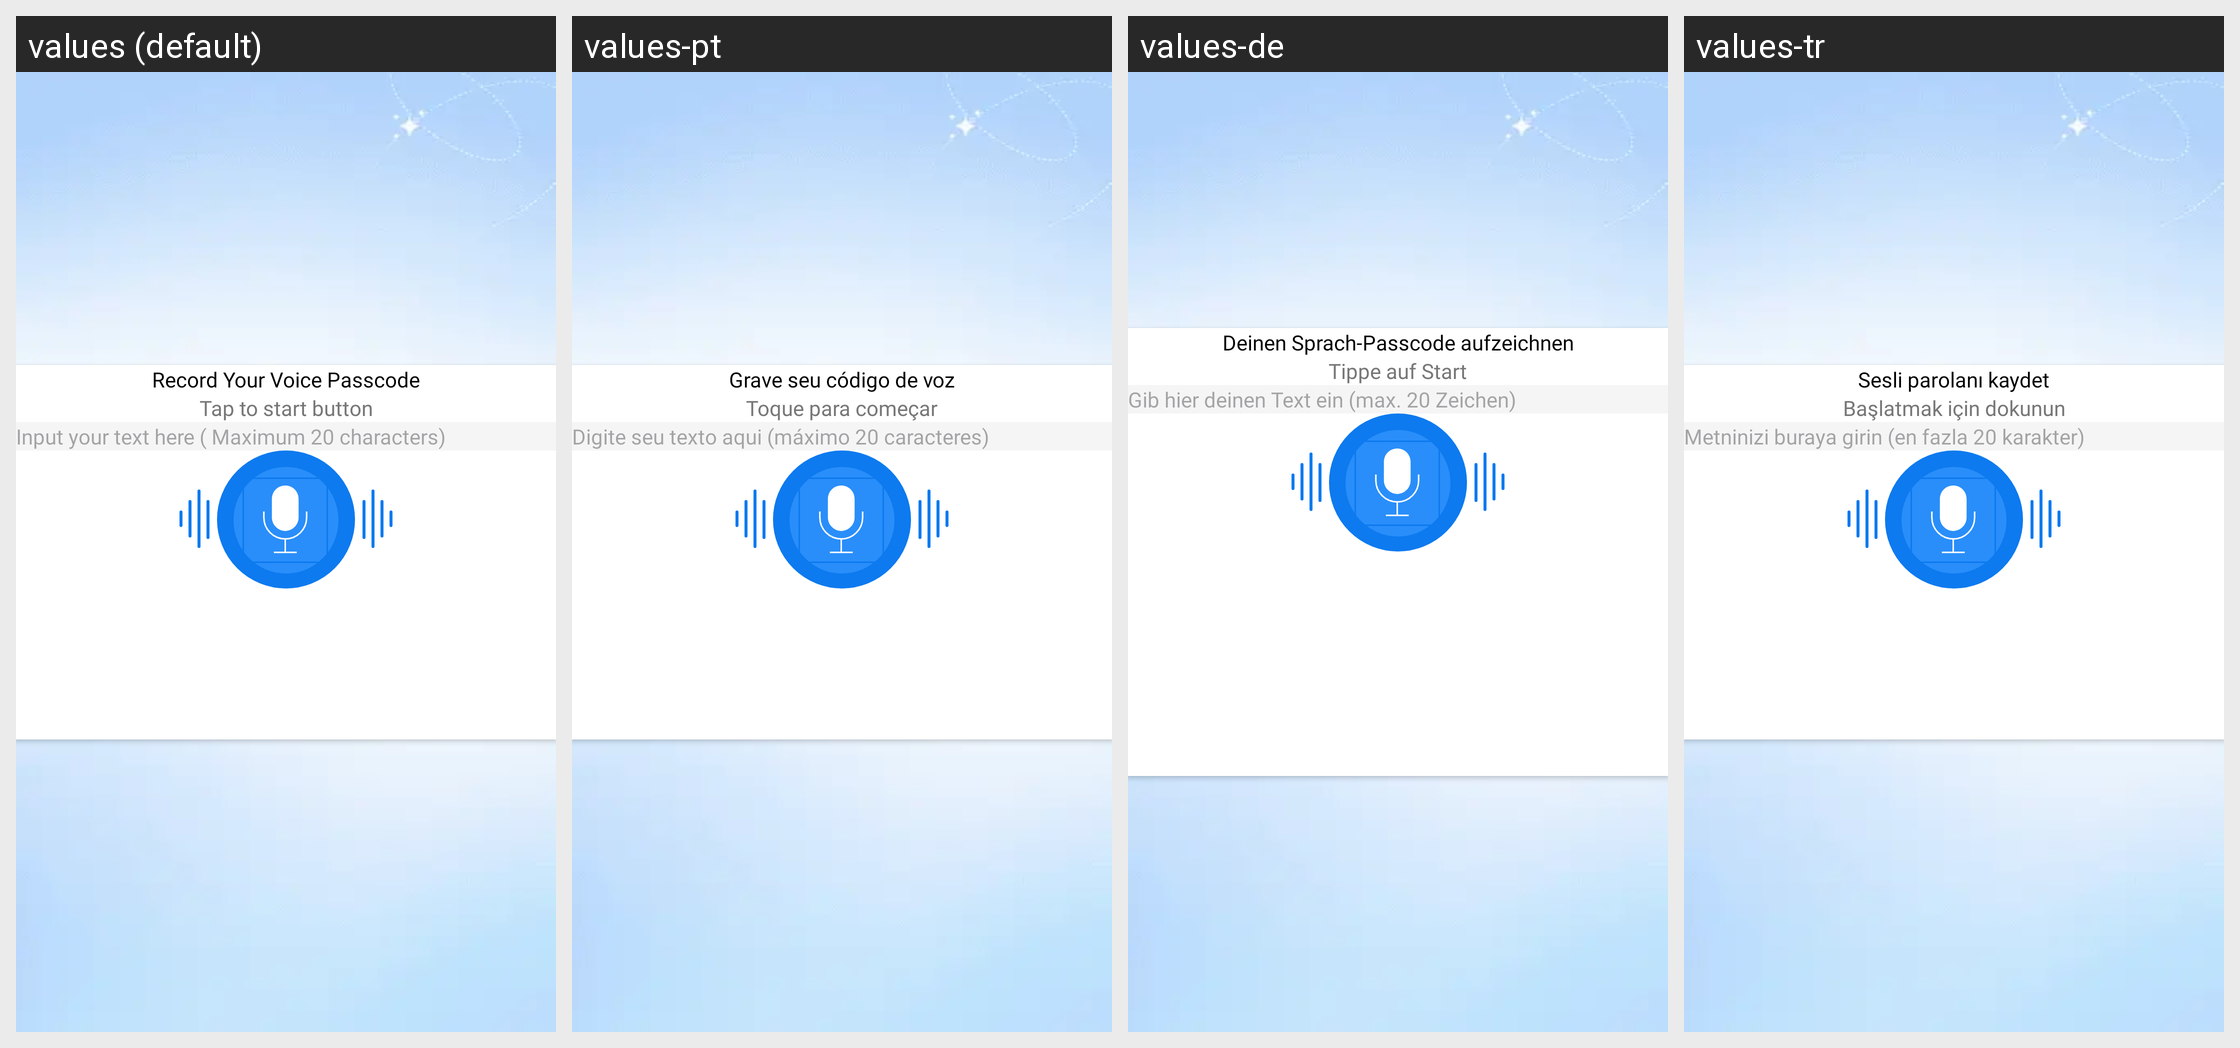

The Android screen above is rendered under several locales of the same app. Produce the string resources it draws, with the default and per-locale values.
Android screen res/layout/dialogue_record_your_voice_passcode.xml rendered under 4 locales, left to right: values (default), values-pt, values-de, values-tr. Device: Nexus 5 (rendered at 1080×1920; each locale shown at half size, 540×960, under a caption strip naming it); theme Theme.FindMyPhoneViaClap.
Other locales in the repository, not shown: values-ar, values-es, values-fr, values-hi, values-it, values-ru.
Strings drawn on this screen, with the default value and each locale's value (text and hints the layout hard-codes, and strings that could not be matched under every locale, appear in the picture but are not listed):

record_your_voice_passcode
  values: Record Your Voice Passcode
  values-pt: Grave seu código de voz
  values-de: Deinen Sprach‑Passcode aufzeichnen
  values-tr: Sesli parolanı kaydet

tap_to_start_button
  values: Tap to start button
  values-pt: Toque para começar
  values-de: Tippe auf Start
  values-tr: Başlatmak için dokunun

input_your_text_here_maximum_20_characters
  values: Input your text here ( Maximum 20 characters)
  values-pt: Digite seu texto aqui (máximo 20 caracteres)
  values-de: Gib hier deinen Text ein (max. 20 Zeichen)
  values-tr: Metninizi buraya girin (en fazla 20 karakter)
